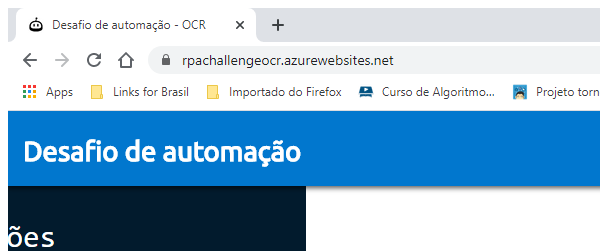
Task: Processo em Branco
Workflow: Main

Step 1: Attach Browser 'Desafiode Page' in window 'Desafio de automação - OCR' (chrome.exe)

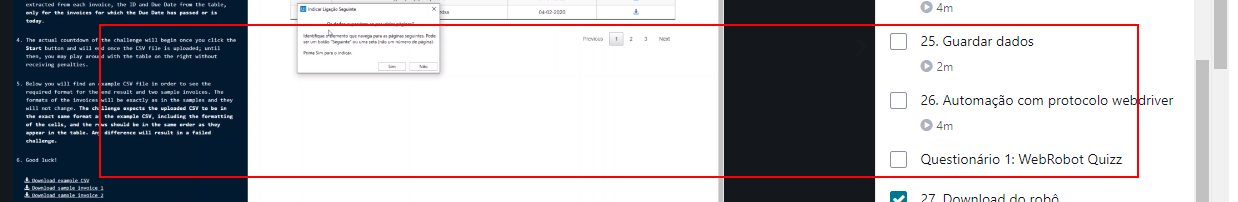
Step 2: get-text from the tbody
